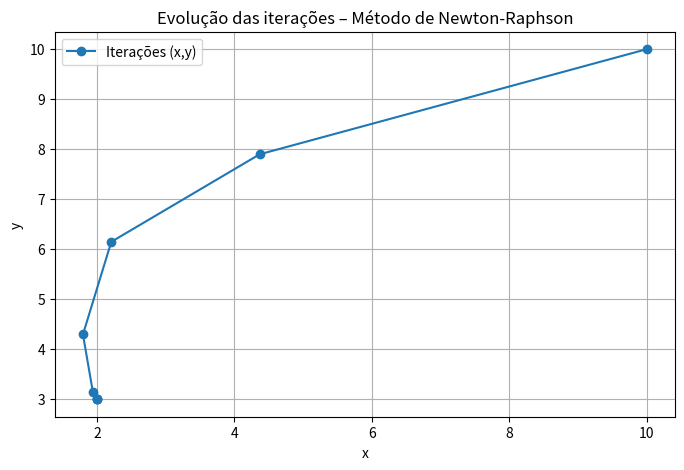

Recreate this plot in Python.
import numpy as np
import matplotlib.pyplot as plt

# ==============================================================
# MÉTODO DE NEWTON-RAPHSON PARA SISTEMAS DE EQUAÇÕES NÃO LINEARES
# ==============================================================
# Sistema:
# f1(x,y) = x^2 + x*y - 10
# f2(x,y) = y + 3*x*y^2 - 57
# --------------------------------------------------------------


def F(X):
    """
    Calcula o vetor F(X) = [f1(x, y), f2(x, y)]^T
    Parâmetros:
        X: vetor numpy [x, y]
    Retorna:
        np.array([f1, f2])
    """
    x, y = X
    f1 = x**2 + x*y - 10
    f2 = y + 3*x*(y**2) - 57
    return np.array([f1, f2])


def J(X):
    """
    Calcula a matriz Jacobiana J(X):
        [df1/dx  df1/dy]
        [df2/dx  df2/dy]
    Parâmetros:
        X: vetor numpy [x, y]
    Retorna:
        np.array 2x2
    """
    x, y = X
    df1dx = 2*x + y
    df1dy = x
    df2dx = 3*(y**2)
    df2dy = 1 + 6*x*y
    return np.array([[df1dx, df1dy],
                     [df2dx, df2dy]])


# ==============================================================
# PARÂMETROS INICIAIS
# ==============================================================
X = np.array([10.0, 10.0])   # vetor inicial [x0, y0]
tol = 1e-5                   # tolerância
Nmax = 20                    # número máximo de iterações


def eliminacao_gauss(A, B):
    # Cópias para não alterar originais
    A = [row.copy() for row in A]
    B = [[b] if isinstance(b, (int, float)) else b.copy() for b in B]
    n = len(A)

    # Matriz aumentada
    for i in range(n):
        A[i].append(B[i][0])

    # Eliminação direta
    for i in range(n):
        piv = A[i][i]
        if abs(piv) < 1e-12:
            raise ValueError(f"Pivô zero detectado na linha {i}")
        for j in range(i, n+1):
            A[i][j] /= piv
        for k in range(i+1, n):
            fator = A[k][i]
            for j in range(i, n+1):
                A[k][j] -= fator * A[i][j]

    # Substituição regressiva
    Xsol = [0] * n
    for i in range(n-1, -1, -1):
        Xsol[i] = A[i][n]
        for j in range(i+1, n):
            Xsol[i] -= A[i][j] * Xsol[j]

    return np.array(Xsol)


# ==============================================================
# LOOP ITERATIVO DO MÉTODO DE NEWTON-RAPHSON
# ==============================================================
iteracoes = [X.copy()]  # armazena os vetores de cada iteração

print(f"| {'Iter':>4} | {'x':>12} | {'y':>12} | {'Δx':>13} | {'Δy':>13} |")
print("=" * 70)

for k in range(Nmax):
    Fx = F(X)
    Jx = J(X)

    delta = eliminacao_gauss(Jx.tolist(), (-Fx).tolist())

    X = X + delta
    iteracoes.append(X.copy())

    print(
        f"| {k+1:4d} | {X[0]:+12.6f} | {X[1]:+12.6f} | {delta[0]:+12.6e} | {delta[1]:+12.6e} |")

    if abs(delta[0]) < tol and abs(delta[1]) < tol:
        print(f"Convergência alcançada na iteração {k+1}")
        break
else:
    print("Número máximo de iterações atingido sem convergência.")

# ==============================================================
# RESULTADOS FINAIS
# ==============================================================
print("\nVetor solução (raízes encontradas):")
print(f"x = {X[0]:.6f}, y = {X[1]:.6f}")

# Calcula os valores das funções nas raízes
Fx_final = F(X)
print("\nValores das funções em (x, y):")
print(f"f1(x,y) = {Fx_final[0]:.6e}")
print(f"f2(x,y) = {Fx_final[1]:.6e}")

# ==============================================================
# PLOTAGEM DA EVOLUÇÃO DAS ITERAÇÕES
# ==============================================================
iteracoes = np.array(iteracoes)
plt.figure(figsize=(8, 5))
plt.plot(iteracoes[:, 0], iteracoes[:, 1], 'o-', label='Iterações (x,y)')
plt.title('Evolução das iterações – Método de Newton-Raphson')
plt.xlabel('x')
plt.ylabel('y')
plt.grid(True)
plt.legend()
plt.show()
